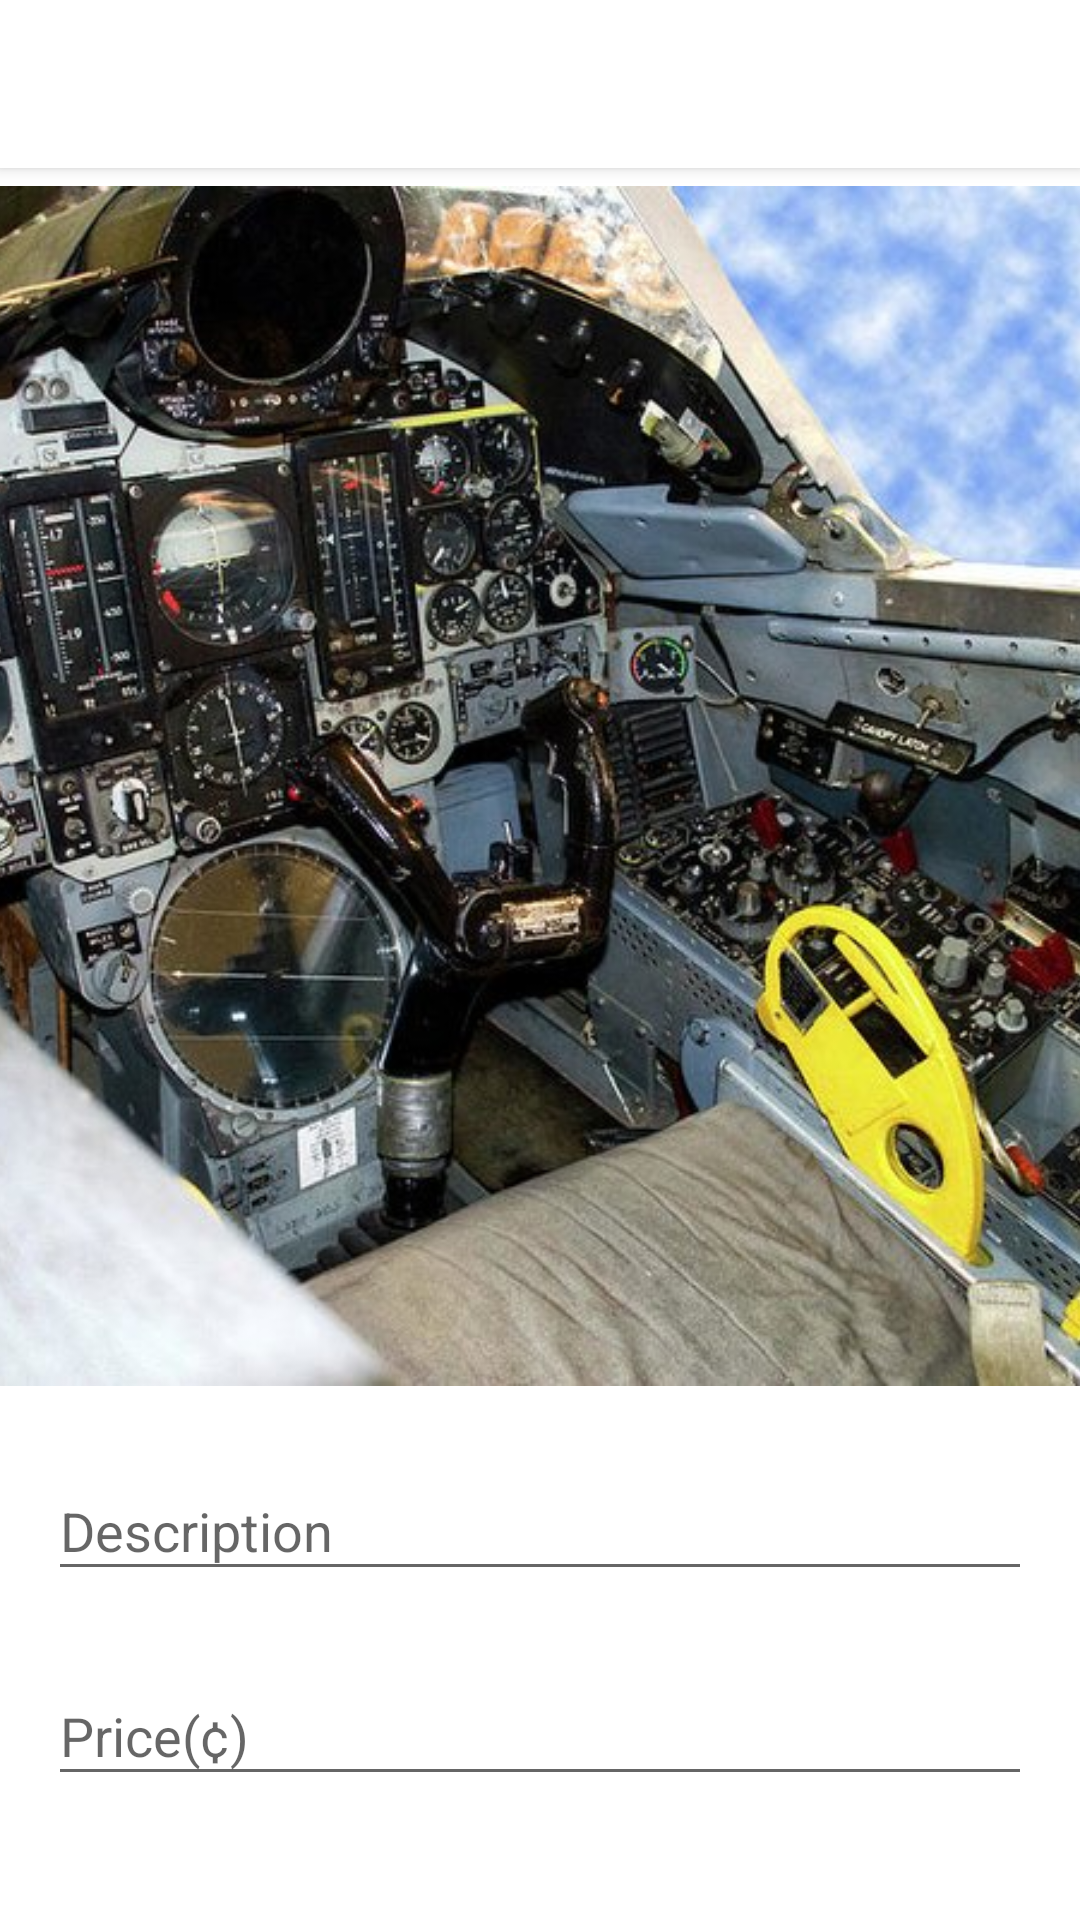

Here is an Android app screen rendered from its layout file. Give the layout XML and the strings, colors and styles it references.
<!-- AndroidManifest.xml: application theme AppTheme -->
<!-- res/layout/activity_upload_art.xml -->
<?xml version="1.0" encoding="utf-8"?>
<layout>
<androidx.constraintlayout.widget.ConstraintLayout xmlns:android="http://schemas.android.com/apk/res/android"
    xmlns:app="http://schemas.android.com/apk/res-auto"
    xmlns:tools="http://schemas.android.com/tools"
    android:layout_width="match_parent"
    android:layout_height="match_parent"
    tools:context=".ui.home.UploadArtActivity"
    android:background="@color/white">

    <androidx.appcompat.widget.Toolbar
        android:layout_width="match_parent"
        android:layout_height="wrap_content"
        app:layout_constraintTop_toTopOf="parent"
        android:background="@color/white"
        android:elevation="3dp"
        android:id="@+id/toolbar"
        />

    <ImageView
        app:layout_constraintTop_toBottomOf="@id/toolbar"
        android:layout_width="match_parent"
        android:layout_height="400dp"
        android:id="@+id/artImageView"
        tools:src="@tools:sample/backgrounds/scenic"
        android:scaleType="centerCrop"
        android:src="@drawable/jet"
        android:layout_marginTop="6dp"/>

    <com.google.android.material.textfield.TextInputLayout
        android:layout_width="match_parent"
        android:layout_height="wrap_content"
        android:id="@+id/descriptionInputLayou"
        android:layout_margin="16dp"
        app:layout_constraintTop_toBottomOf="@id/artImageView">
        <com.google.android.material.textfield.TextInputEditText
            android:layout_width="match_parent"
            android:layout_height="wrap_content"
            android:hint="Description"
            android:id="@+id/descriptionEditText"
            />
    </com.google.android.material.textfield.TextInputLayout>

    <com.google.android.material.textfield.TextInputLayout
        android:layout_width="match_parent"
        android:layout_height="wrap_content"
        android:id="@+id/priceInputLayou"
        android:layout_margin="16dp"
        app:layout_constraintTop_toBottomOf="@id/descriptionInputLayou">
        <com.google.android.material.textfield.TextInputEditText
            android:id="@+id/priceEditText"
            android:layout_width="match_parent"
            android:layout_height="wrap_content"
            android:hint="Price(¢)"
            android:inputType="numberDecimal"
            android:singleLine="true"/>
    </com.google.android.material.textfield.TextInputLayout>

    <Button
        android:id="@+id/postArtButton"
        android:layout_width="match_parent"
        android:layout_height="wrap_content"
        android:text="Post Art"
        android:textColor="@color/white"
        android:textAllCaps="false"
        android:background="@drawable/bg_button_buy"
        app:layout_constraintTop_toBottomOf="@id/priceInputLayou"
        android:layout_margin="16dp"/>
</androidx.constraintlayout.widget.ConstraintLayout>
</layout>
<!-- resources referenced by this layout -->
<resources>
  <color name="white">#fff</color>
  <!-- drawable jet: jpg bitmap (drawable, 112986 bytes) -->
  <style name="AppTheme" parent="Theme.AppCompat.Light.NoActionBar">
          
          <item name="colorPrimary">@color/colorPrimary</item>
          <item name="colorPrimaryDark">@color/white</item>
          <item name="colorAccent">@color/colorAccent</item>
          <item name="android:windowLightStatusBar">true</item>
      </style>
  <color name="colorPrimary">#fff</color>
  <color name="colorAccent">#000</color>
</resources>
